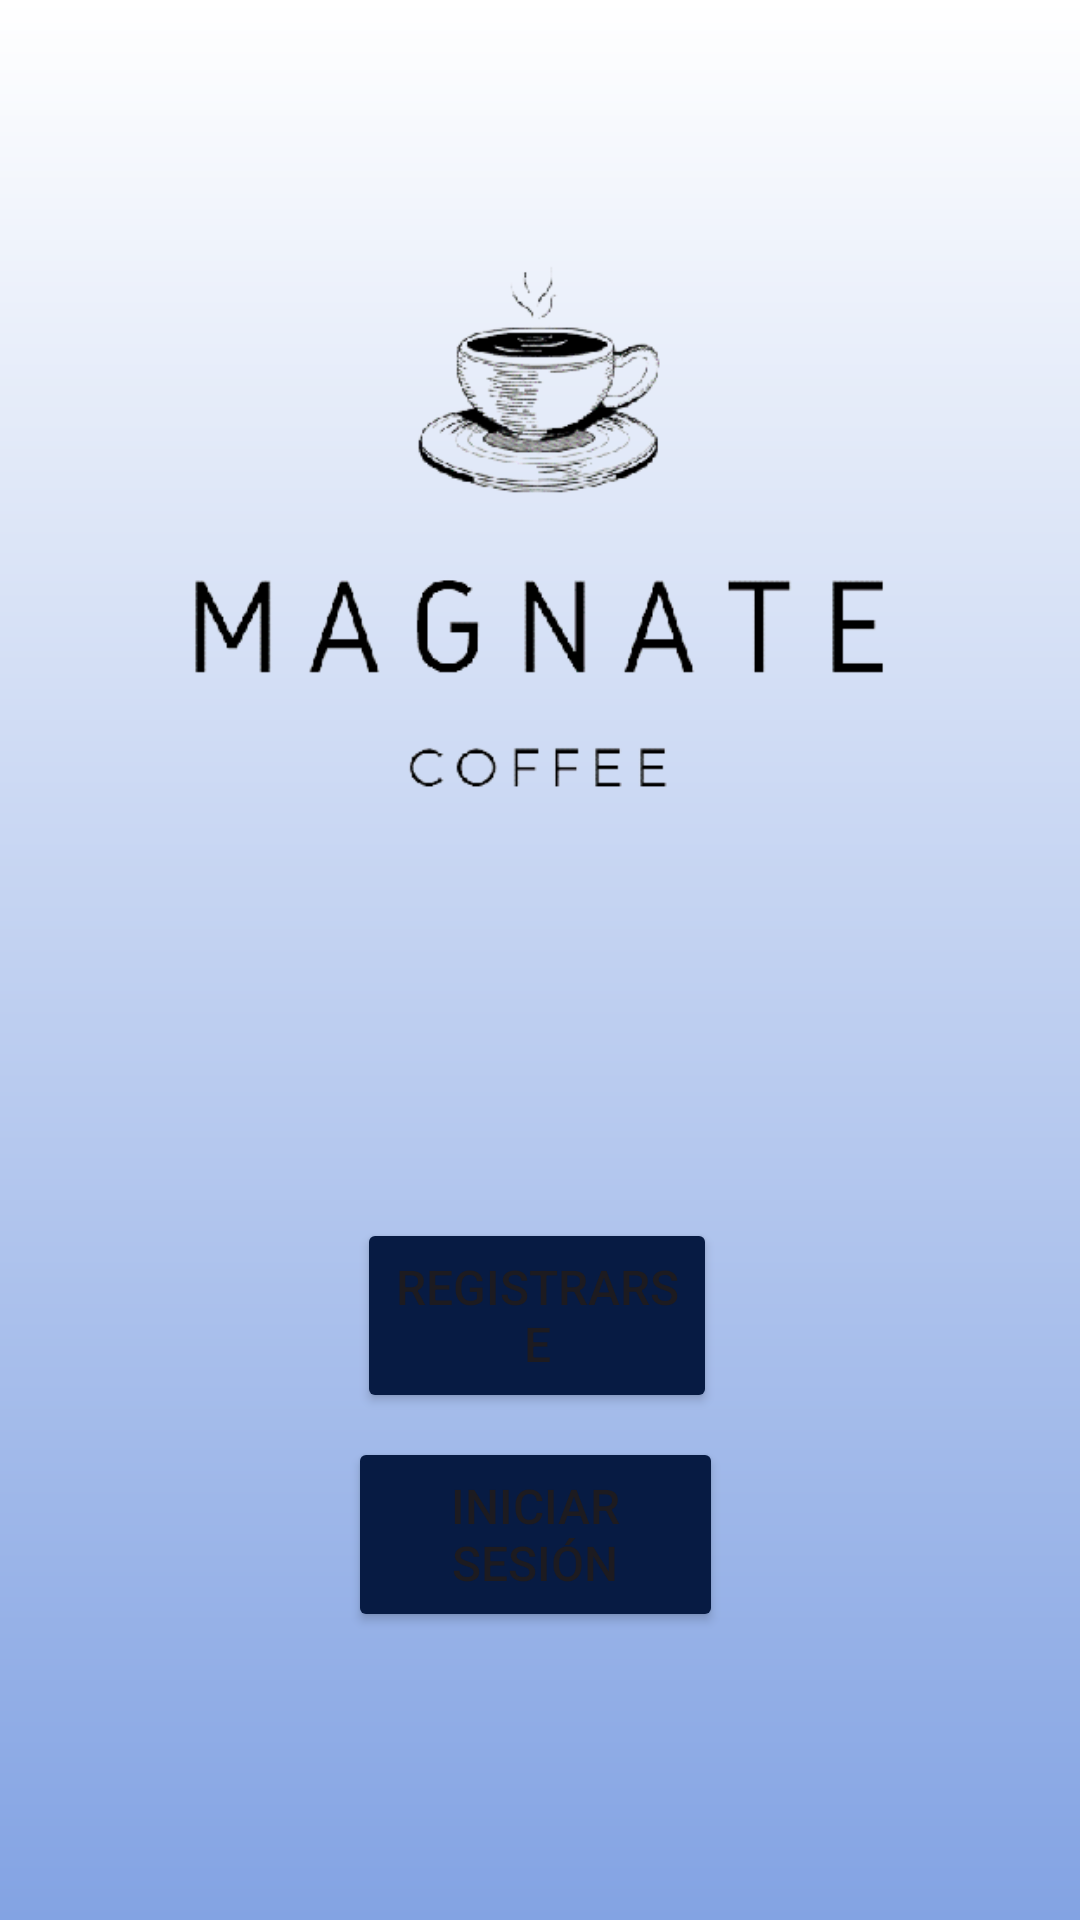

Here is an Android app screen rendered from its layout file. Give the layout XML and the strings, colors and styles it references.
<!-- AndroidManifest.xml: application theme Theme.Magnate -->
<!-- res/layout/activity_inicio.xml -->
<?xml version="1.0" encoding="utf-8"?>
<RelativeLayout
    xmlns:android="http://schemas.android.com/apk/res/android"
    xmlns:app="http://schemas.android.com/apk/res-auto"
    xmlns:tools="http://schemas.android.com/tools"
    android:layout_width="match_parent"
    android:layout_height="match_parent"
    android:background="@drawable/fondo2"
    tools:context=".Inicio">

    <ImageView
        android:layout_width="300dp"
        android:layout_height="350dp"
        android:layout_centerHorizontal="true"
        android:layout_marginLeft="55dp"
        android:src="@drawable/logo2" />

    <Button
        android:id="@+id/btnRegistrarse"
        android:layout_width="172dp"
        android:layout_height="65dp"
        android:layout_alignParentStart="true"
        android:layout_alignParentTop="true"
        android:layout_alignParentEnd="true"
        android:layout_marginStart="119dp"
        android:layout_marginTop="406dp"
        android:layout_marginEnd="121dp"
        android:layout_weight="1"
        android:text="Registrarse"
        android:backgroundTint="#071B43"
        android:textSize="16sp" />

    <Button
        android:id="@+id/btnIniciarsesion"
        android:layout_width="172dp"
        android:layout_height="65dp"
        android:layout_alignParentStart="true"
        android:layout_alignParentTop="true"
        android:layout_alignParentEnd="true"
        android:layout_marginStart="116dp"
        android:layout_marginTop="479dp"
        android:layout_marginEnd="119dp"
        android:text="Iniciar Sesión"
        android:backgroundTint="#071B43"
        android:textSize="16sp" />

</RelativeLayout>
<!-- resources referenced by this layout -->
<resources>
  <!-- drawable fondo2 (drawable) -->
  <?xml version="1.0" encoding="utf-8"?>
  <shape xmlns:android="http://schemas.android.com/apk/res/android">
      <gradient
          android:startColor="@color/white"
          android:endColor="#83A3E3"
          android:angle="-90"
          />
  </shape>
  <!-- drawable logo2: png bitmap (drawable, 44553 bytes) -->
  <style name="Theme.Magnate" parent="Base.Theme.Magnate" />
  <style name="Base.Theme.Magnate" parent="Theme.Material3.DayNight.NoActionBar">
          
          
      </style>
  <!-- not gathered from this repository: default colours our renderer supplied (Android Studio template values) -->
  <color name="white">#FFFFFFFF</color>
</resources>
